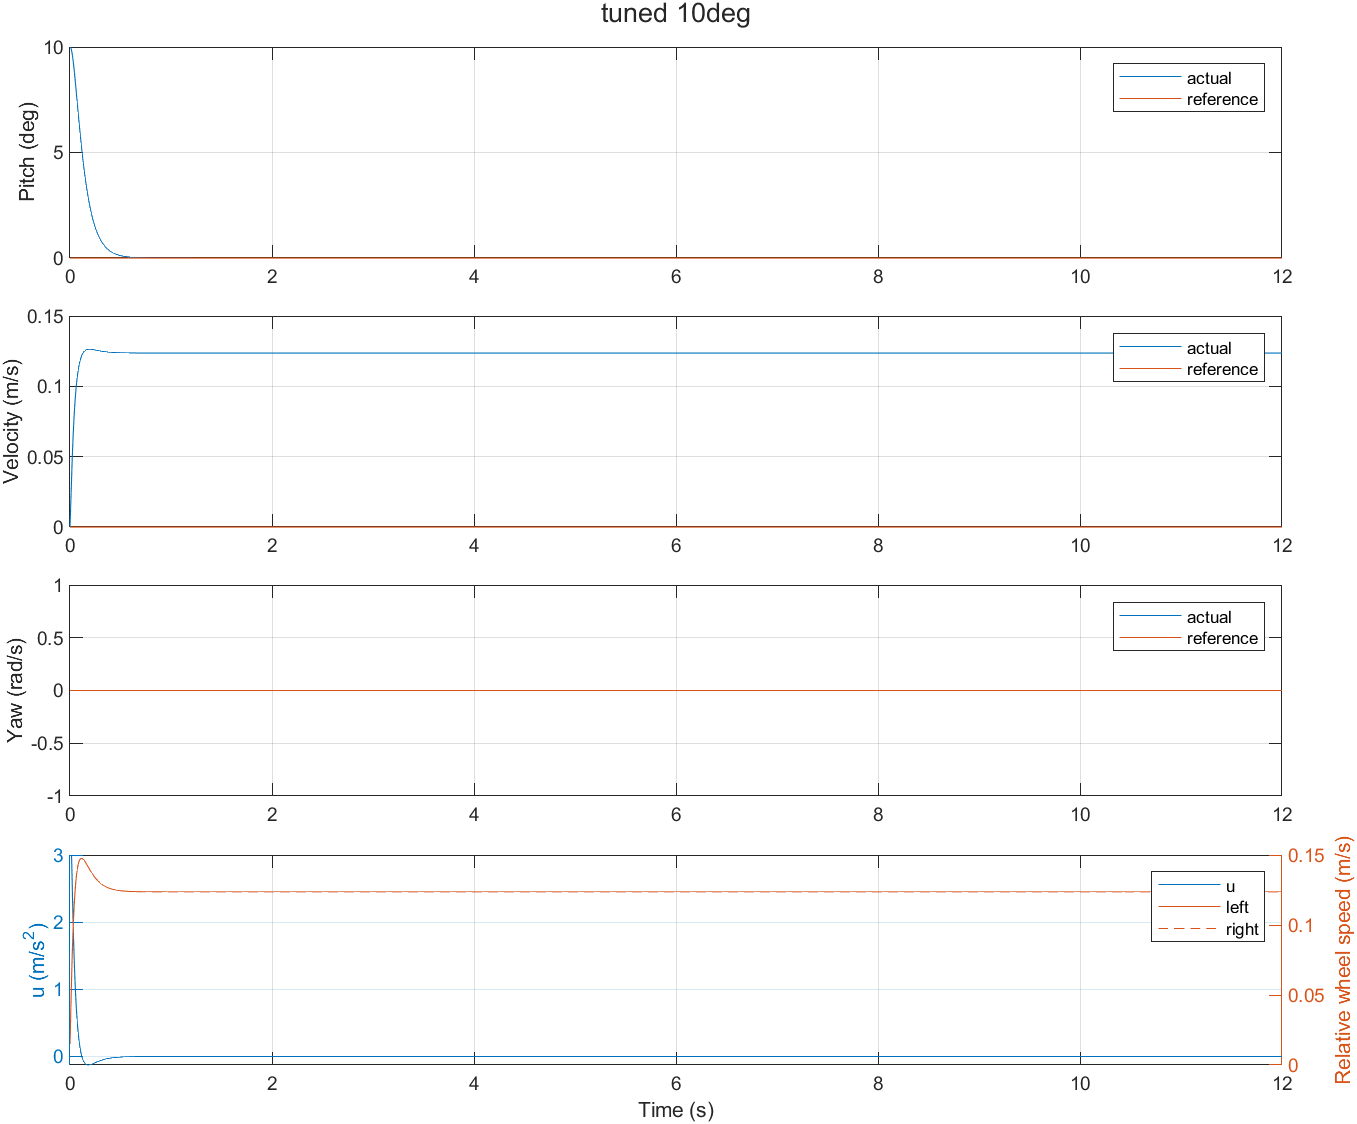

Source data for this figure (header and first rows):
time, theta, omega, q, x, yaw_rate, yaw_angle, velocity, u, alpha, left, right, theta_ref, aref, vref, wref, saturated, motion_active, ub, um, velocity_target, yaw_target, motion_requested, fresh
0, 0.1745, 0, 0, 0, 0, 0, 0, 3, 0, 0.015, 0.015, 0, 0, 0, 0, 1, 0, 4.153, 0, 0, 0, 0, 1
0.005, 0.1742, -0.1203, 0.015, 2.7576383946612e-05, 0, 0, 0.01103, 3, 0, 0.03, 0.03, 0, 0, 0, 0, 1, 0, 3.814, 0, 0, 0, 0, 1
0.01, 0.1733, -0.2408, 0.03, 0.0001103, 0, 0, 0.02205, 3, 0, 0.045, 0.045, 0, 0, 0, 0, 1, 0, 3.461, 0, 0, 0, 0, 1
0.015, 0.1718, -0.3615, 0.045, 0.0002481, 0, 0, 0.03307, 3, 0, 0.06, 0.06, 0, 0, 0, 0, 1, 0, 3.093, 0, 0, 0, 0, 1
0.02, 0.1697, -0.4828, 0.06, 0.000441, 0, 0, 0.04407, 2.708, 0, 0.07354, 0.07354, 0, 0, 0, 0, 0, 0, 2.708, 0, 0, 0, 0, 1
0.025, 0.167, -0.5884, 0.07354, 0.0006864, 0, 0, 0.05412, 2.354, 0, 0.08531, 0.08531, 0, 0, 0, 0, 0, 0, 2.354, 0, 0, 0, 0, 1
0.03, 0.1639, -0.675, 0.08531, 0.0009793, 0, 0, 0.06303, 2.04, 0, 0.09551, 0.09551, 0, 0, 0, 0, 0, 0, 2.04, 0, 0, 0, 0, 1
0.035, 0.1603, -0.745, 0.09551, 0.001314, 0, 0, 0.07092, 1.763, 0, 0.1043, 0.1043, 0, 0, 0, 0, 0, 0, 1.763, 0, 0, 0, 0, 1
0.04, 0.1565, -0.8005, 0.1043, 0.001686, 0, 0, 0.07791, 1.518, 0, 0.1119, 0.1119, 0, 0, 0, 0, 0, 0, 1.518, 0, 0, 0, 0, 1
0.045, 0.1524, -0.8435, 0.1119, 0.002091, 0, 0, 0.08408, 1.302, 0, 0.1184, 0.1184, 0, 0, 0, 0, 0, 0, 1.302, 0, 0, 0, 0, 1
0.05, 0.1481, -0.8755, 0.1184, 0.002525, 0, 0, 0.08953, 1.112, 0, 0.124, 0.124, 0, 0, 0, 0, 0, 0, 1.112, 0, 0, 0, 0, 1
0.055, 0.1436, -0.898, 0.124, 0.002985, 0, 0, 0.09435, 0.944, 0, 0.1287, 0.1287, 0, 0, 0, 0, 0, 0, 0.944, 0, 0, 0, 0, 1
0.06, 0.1391, -0.9124, 0.1287, 0.003467, 0, 0, 0.09859, 0.7966, 0, 0.1327, 0.1327, 0, 0, 0, 0, 0, 0, 0.7966, 0, 0, 0, 0, 1
0.065, 0.1345, -0.9198, 0.1327, 0.00397, 0, 0, 0.1023, 0.6672, 0, 0.136, 0.136, 0, 0, 0, 0, 0, 0, 0.6672, 0, 0, 0, 0, 1
0.07, 0.1299, -0.9213, 0.136, 0.00449, 0, 0, 0.1056, 0.5538, 0, 0.1388, 0.1388, 0, 0, 0, 0, 0, 0, 0.5538, 0, 0, 0, 0, 1
0.075, 0.1253, -0.9176, 0.1388, 0.005025, 0, 0, 0.1085, 0.4545, 0, 0.1411, 0.1411, 0, 0, 0, 0, 0, 0, 0.4545, 0, 0, 0, 0, 1
0.08, 0.1208, -0.9096, 0.1411, 0.005574, 0, 0, 0.111, 0.3677, 0, 0.1429, 0.1429, 0, 0, 0, 0, 0, 0, 0.3677, 0, 0, 0, 0, 1
0.085, 0.1162, -0.8981, 0.1429, 0.006135, 0, 0, 0.1133, 0.2921, 0, 0.1444, 0.1444, 0, 0, 0, 0, 0, 0, 0.2921, 0, 0, 0, 0, 1
0.09, 0.1118, -0.8835, 0.1444, 0.006706, 0, 0, 0.1152, 0.2263, 0, 0.1455, 0.1455, 0, 0, 0, 0, 0, 0, 0.2263, 0, 0, 0, 0, 1
0.095, 0.1074, -0.8664, 0.1455, 0.007286, 0, 0, 0.1169, 0.1692, 0, 0.1463, 0.1463, 0, 0, 0, 0, 0, 0, 0.1692, 0, 0, 0, 0, 1
0.1, 0.1031, -0.8474, 0.1463, 0.007874, 0, 0, 0.1184, 0.1197, 0, 0.1469, 0.1469, 0, 0, 0, 0, 0, 0, 0.1197, 0, 0, 0, 0, 1
0.105, 0.09894, -0.8267, 0.1469, 0.008469, 0, 0, 0.1197, 0.07713, 0, 0.1473, 0.1473, 0, 0, 0, 0, 0, 0, 0.07713, 0, 0, 0, 0, 1
0.11, 0.09486, -0.8048, 0.1473, 0.00907, 0, 0, 0.1208, 0.04052, 0, 0.1475, 0.1475, 0, 0, 0, 0, 0, 0, 0.04052, 0, 0, 0, 0, 1
0.115, 0.09089, -0.7819, 0.1475, 0.009677, 0, 0, 0.1217, 0.009196, 0, 0.1476, 0.1476, 0, 0, 0, 0, 0, 0, 0.009196, 0, 0, 0, 0, 1
0.12, 0.08704, -0.7583, 0.1476, 0.01029, 0, 0, 0.1225, -0.01746, 0, 0.1475, 0.1475, 0, 0, 0, 0, 0, 0, -0.01746, 0, 0, 0, 0, 1
0.125, 0.08331, -0.7342, 0.1475, 0.0109, 0, 0, 0.1233, -0.04002, 0, 0.1473, 0.1473, 0, 0, 0, 0, 0, 0, -0.04002, 0, 0, 0, 0, 1
0.13, 0.0797, -0.7099, 0.1473, 0.01152, 0, 0, 0.1239, -0.05897, 0, 0.147, 0.147, 0, 0, 0, 0, 0, 0, -0.05897, 0, 0, 0, 0, 1
0.135, 0.07621, -0.6855, 0.147, 0.01214, 0, 0, 0.1244, -0.07477, 0, 0.1466, 0.1466, 0, 0, 0, 0, 0, 0, -0.07477, 0, 0, 0, 0, 1
0.14, 0.07285, -0.6612, 0.1466, 0.01276, 0, 0, 0.1248, -0.08779, 0, 0.1462, 0.1462, 0, 0, 0, 0, 0, 0, -0.08779, 0, 0, 0, 0, 1
0.145, 0.0696, -0.637, 0.1462, 0.01339, 0, 0, 0.1252, -0.09839, 0, 0.1457, 0.1457, 0, 0, 0, 0, 0, 0, -0.09839, 0, 0, 0, 0, 1
0.15, 0.06648, -0.6131, 0.1457, 0.01401, 0, 0, 0.1255, -0.1069, 0, 0.1451, 0.1451, 0, 0, 0, 0, 0, 0, -0.1069, 0, 0, 0, 0, 1
0.155, 0.06347, -0.5895, 0.1451, 0.01464, 0, 0, 0.1257, -0.1135, 0, 0.1446, 0.1446, 0, 0, 0, 0, 0, 0, -0.1135, 0, 0, 0, 0, 1
0.16, 0.06058, -0.5664, 0.1446, 0.01527, 0, 0, 0.1259, -0.1186, 0, 0.144, 0.144, 0, 0, 0, 0, 0, 0, -0.1186, 0, 0, 0, 0, 1
0.165, 0.05781, -0.5438, 0.144, 0.0159, 0, 0, 0.126, -0.1222, 0, 0.1434, 0.1434, 0, 0, 0, 0, 0, 0, -0.1222, 0, 0, 0, 0, 1
0.17, 0.05514, -0.5216, 0.1434, 0.01653, 0, 0, 0.1262, -0.1247, 0, 0.1428, 0.1428, 0, 0, 0, 0, 0, 0, -0.1247, 0, 0, 0, 0, 1
0.175, 0.05259, -0.5001, 0.1428, 0.01716, 0, 0, 0.1263, -0.1261, 0, 0.1421, 0.1421, 0, 0, 0, 0, 0, 0, -0.1261, 0, 0, 0, 0, 1
0.18, 0.05014, -0.4792, 0.1421, 0.01779, 0, 0, 0.1263, -0.1267, 0, 0.1415, 0.1415, 0, 0, 0, 0, 0, 0, -0.1267, 0, 0, 0, 0, 1
0.185, 0.0478, -0.4588, 0.1415, 0.01843, 0, 0, 0.1263, -0.1265, 0, 0.1409, 0.1409, 0, 0, 0, 0, 0, 0, -0.1265, 0, 0, 0, 0, 1
0.19, 0.04555, -0.4391, 0.1409, 0.01906, 0, 0, 0.1264, -0.1257, 0, 0.1402, 0.1402, 0, 0, 0, 0, 0, 0, -0.1257, 0, 0, 0, 0, 1
0.195, 0.0434, -0.4201, 0.1402, 0.01969, 0, 0, 0.1264, -0.1243, 0, 0.1396, 0.1396, 0, 0, 0, 0, 0, 0, -0.1243, 0, 0, 0, 0, 1
0.2, 0.04135, -0.4017, 0.1396, 0.02032, 0, 0, 0.1264, -0.1224, 0, 0.139, 0.139, 0, 0, 0, 0, 0, 0, -0.1224, 0, 0, 0, 0, 1
0.205, 0.03939, -0.3839, 0.139, 0.02095, 0, 0, 0.1263, -0.1203, 0, 0.1384, 0.1384, 0, 0, 0, 0, 0, 0, -0.1203, 0, 0, 0, 0, 1
0.21, 0.03751, -0.3668, 0.1384, 0.02158, 0, 0, 0.1263, -0.1177, 0, 0.1378, 0.1378, 0, 0, 0, 0, 0, 0, -0.1177, 0, 0, 0, 0, 1
0.215, 0.03572, -0.3503, 0.1378, 0.02222, 0, 0, 0.1262, -0.115, 0, 0.1372, 0.1372, 0, 0, 0, 0, 0, 0, -0.115, 0, 0, 0, 0, 1
0.22, 0.03401, -0.3344, 0.1372, 0.02285, 0, 0, 0.1262, -0.1121, 0, 0.1367, 0.1367, 0, 0, 0, 0, 0, 0, -0.1121, 0, 0, 0, 0, 1
0.225, 0.03237, -0.3192, 0.1367, 0.02348, 0, 0, 0.1261, -0.109, 0, 0.1361, 0.1361, 0, 0, 0, 0, 0, 0, -0.109, 0, 0, 0, 0, 1
0.23, 0.03081, -0.3046, 0.1361, 0.02411, 0, 0, 0.1261, -0.1058, 0, 0.1356, 0.1356, 0, 0, 0, 0, 0, 0, -0.1058, 0, 0, 0, 0, 1
0.235, 0.02932, -0.2905, 0.1356, 0.02474, 0, 0, 0.126, -0.1025, 0, 0.1351, 0.1351, 0, 0, 0, 0, 0, 0, -0.1025, 0, 0, 0, 0, 1
0.24, 0.02791, -0.2771, 0.1351, 0.02537, 0, 0, 0.1259, -0.09915, 0, 0.1346, 0.1346, 0, 0, 0, 0, 0, 0, -0.09915, 0, 0, 0, 0, 1
0.245, 0.02655, -0.2642, 0.1346, 0.026, 0, 0, 0.1259, -0.09579, 0, 0.1341, 0.1341, 0, 0, 0, 0, 0, 0, -0.09579, 0, 0, 0, 0, 1
0.25, 0.02526, -0.2518, 0.1341, 0.02663, 0, 0, 0.1258, -0.09244, 0, 0.1336, 0.1336, 0, 0, 0, 0, 0, 0, -0.09244, 0, 0, 0, 0, 1
0.255, 0.02403, -0.24, 0.1336, 0.02726, 0, 0, 0.1257, -0.0891, 0, 0.1332, 0.1332, 0, 0, 0, 0, 0, 0, -0.0891, 0, 0, 0, 0, 1
0.26, 0.02286, -0.2287, 0.1332, 0.02788, 0, 0, 0.1257, -0.08579, 0, 0.1328, 0.1328, 0, 0, 0, 0, 0, 0, -0.08579, 0, 0, 0, 0, 1
0.265, 0.02175, -0.2178, 0.1328, 0.02851, 0, 0, 0.1256, -0.08253, 0, 0.1324, 0.1324, 0, 0, 0, 0, 0, 0, -0.08253, 0, 0, 0, 0, 1
0.27, 0.02068, -0.2075, 0.1324, 0.02914, 0, 0, 0.1255, -0.07932, 0, 0.132, 0.132, 0, 0, 0, 0, 0, 0, -0.07932, 0, 0, 0, 0, 1
0.275, 0.01967, -0.1976, 0.132, 0.02977, 0, 0, 0.1254, -0.07617, 0, 0.1316, 0.1316, 0, 0, 0, 0, 0, 0, -0.07617, 0, 0, 0, 0, 1
0.28, 0.01871, -0.1881, 0.1316, 0.03039, 0, 0, 0.1254, -0.0731, 0, 0.1312, 0.1312, 0, 0, 0, 0, 0, 0, -0.0731, 0, 0, 0, 0, 1
0.285, 0.01779, -0.1791, 0.1312, 0.03102, 0, 0, 0.1253, -0.0701, 0, 0.1309, 0.1309, 0, 0, 0, 0, 0, 0, -0.0701, 0, 0, 0, 0, 1
0.29, 0.01691, -0.1705, 0.1309, 0.03165, 0, 0, 0.1252, -0.06718, 0, 0.1305, 0.1305, 0, 0, 0, 0, 0, 0, -0.06718, 0, 0, 0, 0, 1
0.295, 0.01608, -0.1623, 0.1305, 0.03227, 0, 0, 0.1252, -0.06435, 0, 0.1302, 0.1302, 0, 0, 0, 0, 0, 0, -0.06435, 0, 0, 0, 0, 1
... 2,341 more rows
